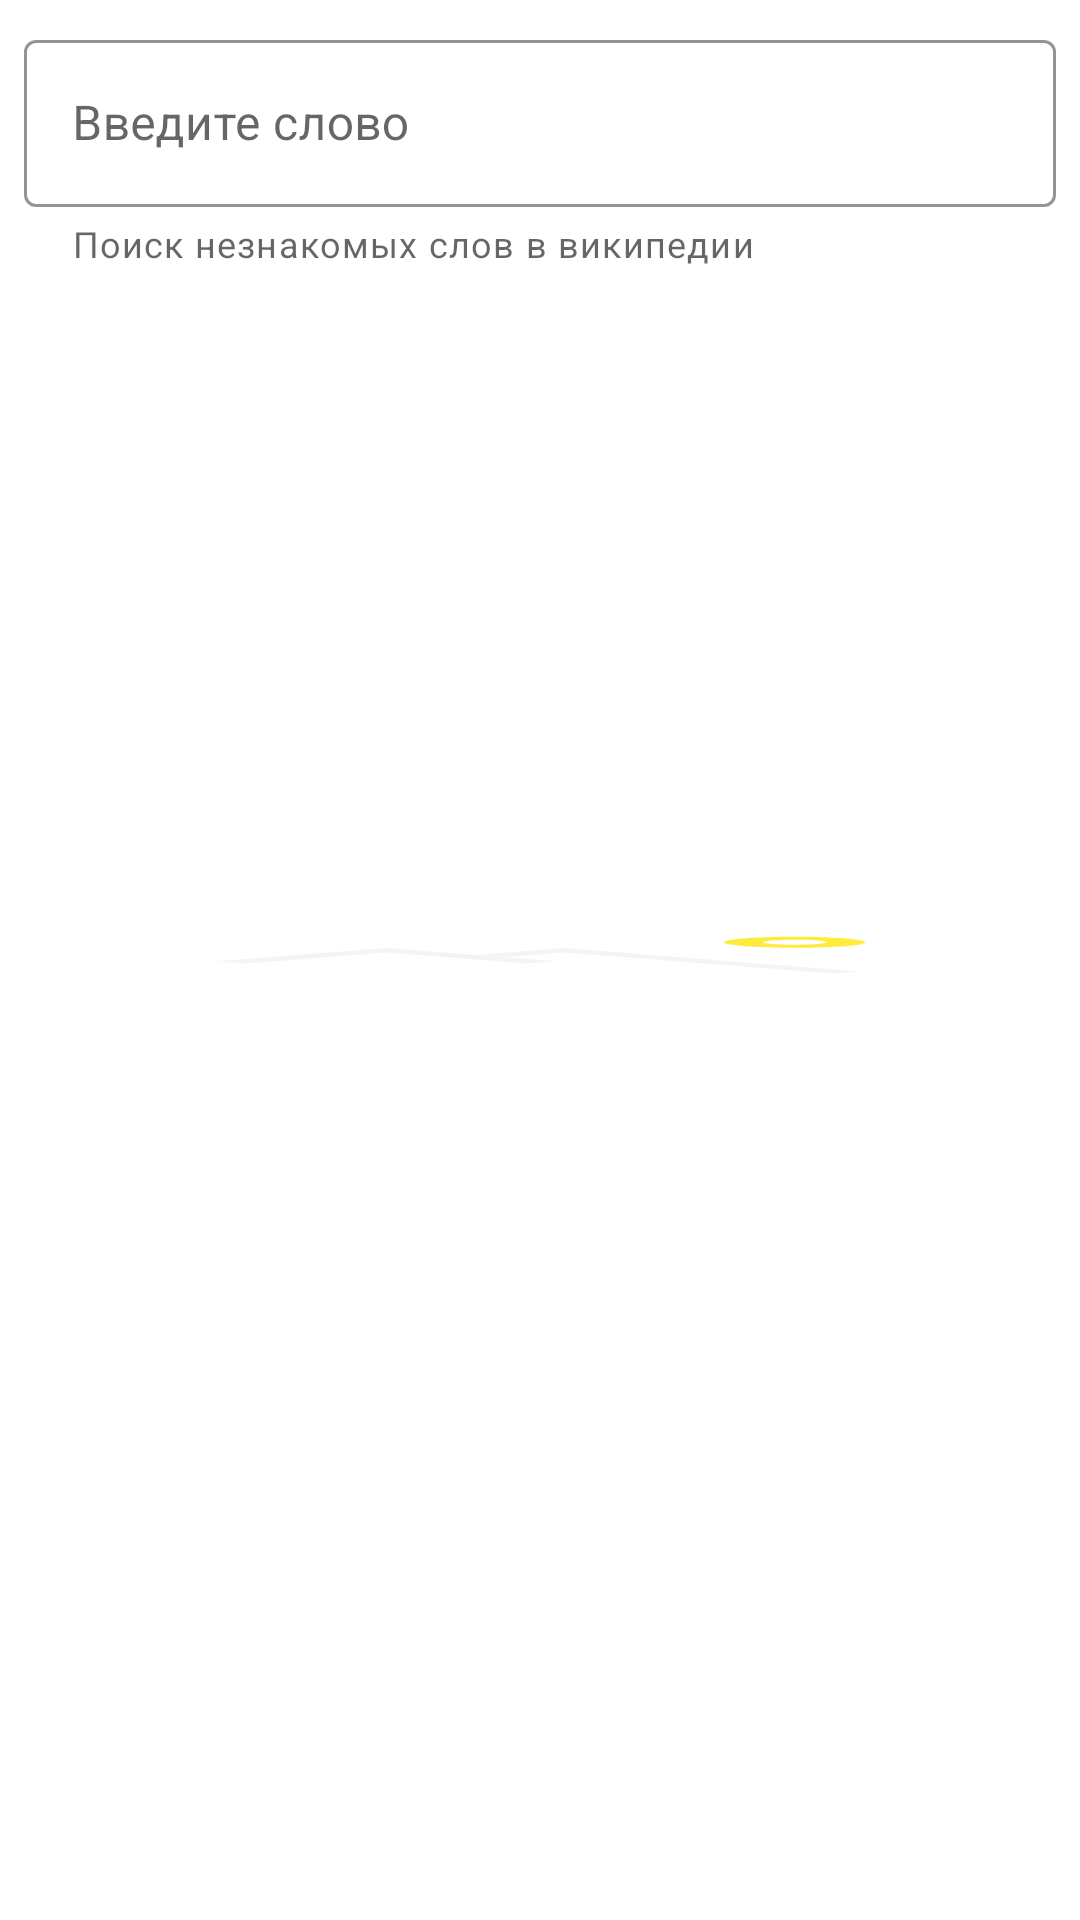

Layout XML and referenced resources for this Android screen:
<!-- AndroidManifest.xml: application theme Theme.LikeADesigner -->
<!-- res/layout/main_fragment.xml -->
<androidx.constraintlayout.widget.ConstraintLayout xmlns:android="http://schemas.android.com/apk/res/android"
    xmlns:app="http://schemas.android.com/apk/res-auto"
    xmlns:tools="http://schemas.android.com/tools"
    android:id="@+id/main"
    android:layout_width="match_parent"
    android:layout_height="match_parent">

    <com.google.android.material.textfield.TextInputLayout
        android:id="@+id/wikiSearchTextField"
        style="@style/Widget.MaterialComponents.TextInputLayout.OutlinedBox"
        android:layout_width="match_parent"
        android:layout_height="wrap_content"
        android:layout_margin="@dimen/wikiSearchTextFieldMargin"
        android:hint="@string/wikiSearchTextFieldHint"
        app:boxStrokeColor="@android:color/holo_blue_dark"
        app:endIconDrawable="@drawable/ic_wikipedia"
        app:endIconMode="custom"
        app:helperText="@string/wikiSearchTextFieldHelperText"
        app:helperTextEnabled="true"
        app:layout_constraintTop_toTopOf="@+id/main">

        <com.google.android.material.textfield.TextInputEditText
            android:id="@+id/wikiSearchEditText"
            android:layout_width="match_parent"
            android:layout_height="wrap_content" />

    </com.google.android.material.textfield.TextInputLayout>

    <ImageView
        android:id="@+id/photoOfTheDay"
        android:layout_width="match_parent"
        android:layout_height="wrap_content"
        android:layout_marginHorizontal="@dimen/photoOfTheDayHorizontalMargin"
        android:contentDescription="@string/photo_of_the_day_stub"
        android:scaleType="fitXY"
        app:layout_constraintBottom_toBottomOf="parent"
        app:layout_constraintEnd_toEndOf="parent"
        app:layout_constraintStart_toStartOf="parent"
        app:layout_constraintTop_toTopOf="parent"
        app:srcCompat="@drawable/ic_no_photo_vector" />

    <com.google.android.material.textview.MaterialTextView
        android:id="@+id/photoOfTheDayTitle"
        android:layout_width="0dp"
        android:layout_height="wrap_content"
        android:layout_marginHorizontal="@dimen/photoOfTheDayTitleMarginHorizontal"
        android:textAlignment="center"
        app:layout_constraintEnd_toEndOf="parent"
        app:layout_constraintStart_toStartOf="parent"
        app:layout_constraintTop_toBottomOf="@+id/photoOfTheDay"
        tools:text="Description text was here" />

    <FrameLayout
        android:id="@+id/mainFragmentLoadingLayout"
        android:layout_width="match_parent"
        android:layout_height="match_parent"
        android:background="@color/white"
        android:visibility="gone"
        app:layout_constraintBottom_toBottomOf="parent"
        app:layout_constraintEnd_toEndOf="parent"
        app:layout_constraintStart_toStartOf="parent"
        app:layout_constraintTop_toTopOf="parent"
        tools:visibility="invisible">

        <ProgressBar
            style="?android:attr/progressBarStyleLarge"
            android:layout_width="wrap_content"
            android:layout_height="wrap_content"
            android:layout_gravity="center" />

    </FrameLayout>

</androidx.constraintlayout.widget.ConstraintLayout>
<!-- resources referenced by this layout -->
<resources>
  <color name="white">#FFFFFFFF</color>
  <dimen name="photoOfTheDayHorizontalMargin">5dp</dimen>
  <dimen name="photoOfTheDayTitleMarginHorizontal">5dp</dimen>
  <dimen name="wikiSearchTextFieldMargin">8dp</dimen>
  <!-- drawable ic_no_photo_vector (drawable) -->
  <vector xmlns:android="http://schemas.android.com/apk/res/android"
          android:width="24dp"
          android:height="24dp"
          android:viewportHeight="70"
          android:viewportWidth="80">
      <path
              android:fillColor="@color/gray"
              android:pathData="M28.3,27.7l10.7,10.7l2.2,-2.1l-12.9,-12.9l-12.9,12.9l2.2,2.1z"/>
      <path
              android:fillColor="@color/gray"
              android:pathData="M41.8,27.7l20.5,20.5l2.1,-2.1l-22.6,-22.7l-6.5,6.5l2.1,2.1z"/>
      <path
              android:fillColor="@color/yellow"
              android:pathData="M59.4,23.1c3,0 5.4,-2.4 5.4,-5.4s-2.4,-5.4 -5.4,-5.4S54,14.8 54,17.7S56.5,23.1 59.4,23.1L59.4,23.1zM59.4,15.4c1.3,0 2.4,1.1 2.4,2.4c0,1.3 -1.1,2.4 -2.4,2.4c-1.3,0 -2.4,-1.1 -2.4,-2.4C57,16.4 58.1,15.4 59.4,15.4C59.4,15.3 59.4,15.3 59.4,15.4L59.4,15.4z"/>
  </vector>
  <string name="photo_of_the_day_stub">Фото дня</string>
  <string name="wikiSearchTextFieldHelperText">Поиск незнакомых слов в википедии</string>
  <string name="wikiSearchTextFieldHint">Введите слово</string>
  <style name="Theme.LikeADesigner" parent="Theme.MaterialComponents.DayNight.DarkActionBar">
          
          <item name="colorPrimary">@color/purple_500</item>
          <item name="colorPrimaryVariant">@color/purple_700</item>
          <item name="colorOnPrimary">@color/white</item>
          
          <item name="colorSecondary">@color/teal_200</item>
          <item name="colorSecondaryVariant">@color/teal_700</item>
          <item name="colorOnSecondary">@color/black</item>
          
          <item name="android:statusBarColor" tools:targetApi="l">?attr/colorPrimaryVariant</item>
          
      </style>
  <color name="gray">#43D3D3D3</color>
  <color name="yellow">#FFEB3B</color>
  <color name="purple_500">#FF6200EE</color>
  <color name="purple_700">#FF3700B3</color>
  <color name="teal_200">#FF03DAC5</color>
  <color name="teal_700">#FF018786</color>
  <color name="black">#FF000000</color>
</resources>
